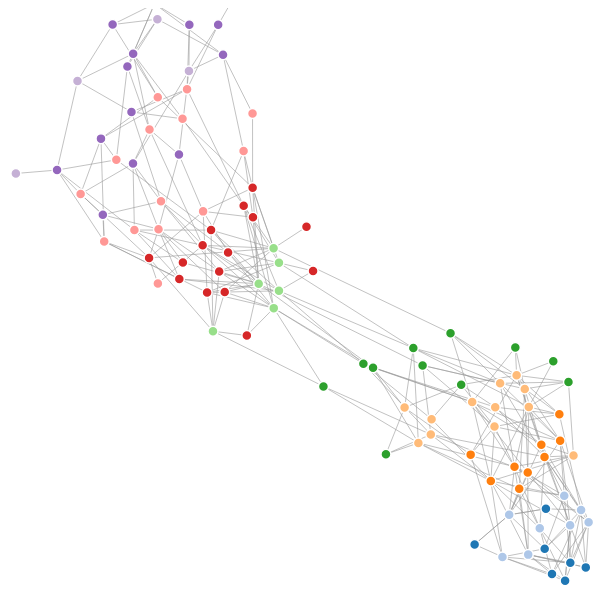
D3 v4 page, settled after 360 driven frames (6 s of simulated time); the page loaded 1 data file(s).



var svg = d3.select("svg"),
    width = +svg.attr("width"),
    height = +svg.attr("height");

var color = d3.scaleOrdinal(d3.schemeCategory20);

var simulation = d3.forceSimulation()
    .force("link", d3.forceLink().id(function(d) { return d.id; }))
    .force("charge", d3.forceManyBody())
    .force("center", d3.forceCenter(width / 2, height / 2));

d3.json("Output.json", function(error, graph) {
  if (error) throw error;

  var link = svg.append("g")
      .attr("class", "links")
    .selectAll("line")
    .data(graph.links)
    .enter().append("line")
      .attr("stroke-width", function(d) { return Math.sqrt(d.value); });

  var node = svg.append("g")
      .attr("class", "nodes")
    .selectAll("circle")
    .data(graph.nodes)
    .enter().append("circle")
      .attr("r", 5)
      .attr("fill", function(d) { return color(d.group); })
      .call(d3.drag()
          .on("start", dragstarted)
          .on("drag", dragged)
          .on("end", dragended));

  node.append("title")
      .text(function(d) { return d.id; });

  simulation
      .nodes(graph.nodes)
      .on("tick", ticked);

  simulation.force("link")
      .links(graph.links);

  function ticked() {
    link
        .attr("x1", function(d) { return d.source.x; })
        .attr("y1", function(d) { return d.source.y; })
        .attr("x2", function(d) { return d.target.x; })
        .attr("y2", function(d) { return d.target.y; });

    node
        .attr("cx", function(d) { return d.x; })
        .attr("cy", function(d) { return d.y; });
  }
});

function dragstarted(d) {
  if (!d3.event.active) simulation.alphaTarget(0.3).restart();
  d.fx = d.x;
  d.fy = d.y;
}

function dragged(d) {
  d.fx = d3.event.x;
  d.fy = d3.event.y;
}

function dragended(d) {
  if (!d3.event.active) simulation.alphaTarget(0);
  d.fx = null;
  d.fy = null;
}



### data: Output.json
{
 "nodes": [
  {
   "id": "task_0",
   "group": 0
  },
  {
   "id": "task_1",
   "group": 1
  },
  {
   "id": "task_2",
   "group": 2
  },
  {
   "id": "task_3",
   "group": 3
  },
  {
   "id": "task_4",
   "group": 4
  },
  {
   "id": "task_5",
   "group": 5
  },
  {
   "id": "task_6",
   "group": 6
  },
  {
   "id": "task_7",
   "group": 7
  },
  "... 92 more items"
 ],
 "links": [
  {
   "source": "task_0",
   "target": "task_75",
   "value": 1
  },
  {
   "source": "task_0",
   "target": "task_72",
   "value": 1
  },
  {
   "source": "task_16",
   "target": "task_75",
   "value": 1
  },
  {
   "source": "task_16",
   "target": "task_74",
   "value": 1
  },
  {
   "source": "task_16",
   "target": "task_21",
   "value": 1
  },
  {
   "source": "task_16",
   "target": "task_72",
   "value": 1
  },
  {
   "source": "task_16",
   "target": "task_1",
   "value": 1
  },
  {
   "source": "task_17",
   "target": "task_74",
   "value": 1
  },
  "... 283 more items"
 ]
}